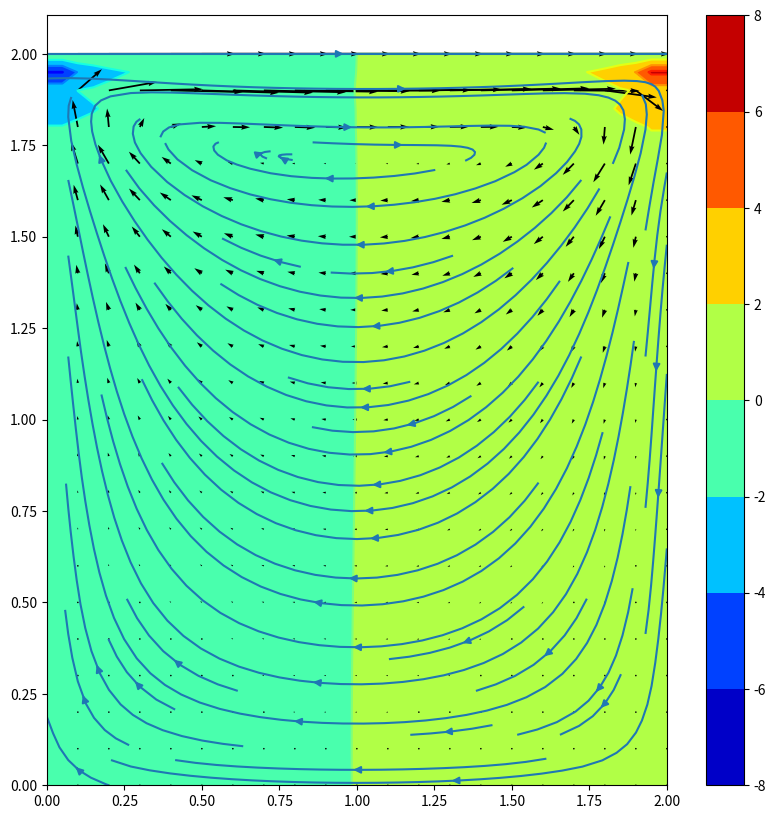

This figure's Python source:
# -*- coding: utf-8 -*-
"""
Created on Mon Mar 14 22:57:33 2022

[redacted]
"""

import numpy as np
import matplotlib.pyplot as plt
from mpl_toolkits.mplot3d import Axes3D
from matplotlib import cm

nx = 41
ny = 41
nt = 500
dt = .001
nu = .1

p = np.zeros((ny,nx))
b = np.zeros((ny,nx))
rho = 1
u = np.zeros((ny,nx))
v = np.zeros((ny,nx))
dx = 2 / (nx-1)
dy = 2 / (ny-1)

def build_up_b(b, rho, dt, u, v, dx, dy):
    b[1:-1,1:-1] = ((rho/dt)*(((u[1:-1,2:]-u[1:-1,0:-2])/(2*dx)) + ((v[2:,1:-1]-v[0:-2,1:-1])/(2*dy))))\
                 - (((u[1:-1,2:]-u[1:-1,0:-2])/(2*dx))*((u[1:-1,2:]-u[1:-1,0:-2])/(2*dx)))\
                 - (2*((u[2:,1:-1]-u[0:-2,1:-1])/(2*dy))*((v[1:-1,2:]-v[1:-1,0:-2])/(2*dx)))\
                 - (((v[2:,1:-1]-v[0:-2,1:-1])/(2*dy))*((v[2:,1:-1]-v[0:-2,1:-1])/(2*dy)))
    return b

nit = 50
def poisson(p,dx,dy,b):
    for i in range(nit):
        pn = np.copy(p)       
        p[1:-1,1:-1] = ((((pn[1:-1,2:]+pn[1:-1,0:-2])*dy**2)\
                     + (pn[2:,1:-1]+pn[0:-2,1:-1])*dx**2)\
                     / (2*(dx**2 + dy**2)))\
                     - ((rho * dx**2 * dy**2)/(2*(dx**2 + dy**2)))\
                     * b[1:-1,1:-1]
        p[:,-1] = p[:,-2]
        p[:,0]  = p[:,1]
        p[0,:]  = p[1,:]
        p[-1,:] = 0
    return p

def cavity(u,v,nt,dt,dx,dy,p,rho,nu):
    b = np.zeros((ny,nx))
    for n in range(nt):
        un = np.copy(u)
        vn = np.copy(v)
        b = build_up_b(b, rho, dt, u, v, dx, dy)
        p = poisson(p,dx,dy,b)
        u[1:-1,1:-1] = (un[1:-1,1:-1])\
                     - (un[1:-1,1:-1]*(dt/dx)*(un[1:-1,1:-1] - un[1:-1,0:-2]))\
                     - (vn[1:-1,1:-1]*(dt/dy)*(un[1:-1,1:-1]-un[0:-2, 1:-1]))\
                     - ((dt/(2*rho*dx))*(p[1:-1,2:]-p[1:-1,0:-2]))\
                     + (nu*((dt/(dx**2))*(un[1:-1,2:] - 2*un[1:-1,1:-1] + un[1:-1,0:-2])\
                     + (dt/(dy**2))*(un[2:,1:-1] - 2*un[1:-1,1:-1] + un[0:-2,1:-1])))
        v[1:-1,1:-1] = (vn[1:-1,1:-1])\
                     - (un[1:-1,1:-1]*(dt/dx)*(vn[1:-1,1:-1] - vn[1:-1,0:-2]))\
                     - (vn[1:-1,1:-1]*(dt/dy)*(un[1:-1,1:-1]-un[0:-2, 1:-1]))\
                     - ((dt/(2*rho*dy))*(p[2:,1:-1]-p[0:-2,1:-1]))\
                     + (nu*((dt/(dx**2))*(vn[1:-1,2:] - 2*vn[1:-1,1:-1] + vn[1:-1,0:-2])\
                     + (dt/(dy**2))*(vn[2:,1:-1] - 2*vn[1:-1,1:-1] + vn[0:-2,1:-1])))                     
        u[0,:]  = 0
        u[:,0]  = 0
        u[:,-1] = 0
        u[-1,:] = 2
        v[0,:]  = 0
        v[:,0]  = 0
        v[:,-1] = 0
        v[-1,:] = 0
    return u, v, p        
        
nt = 100
u, v, p = cavity(u,v,nt,dt,dx,dy,p,rho,nu)

x = np.linspace(0,2,nx)
y = np.linspace(0,2,ny)
X, Y = np.meshgrid(x,y)

plt.figure(figsize=(10,10))
plt.contourf(X, Y, p, level = 30, cmap ='jet')
plt.colorbar()
plt.contour(X, Y, p, level = 30, cmap = 'jet')
plt.quiver(X[::2, ::2], Y[::2, ::2], u[::2, ::2], v[::2, ::2])
plt.streamplot(X, Y, u, v, cmap = 'jet')
plt.show()




      
        
